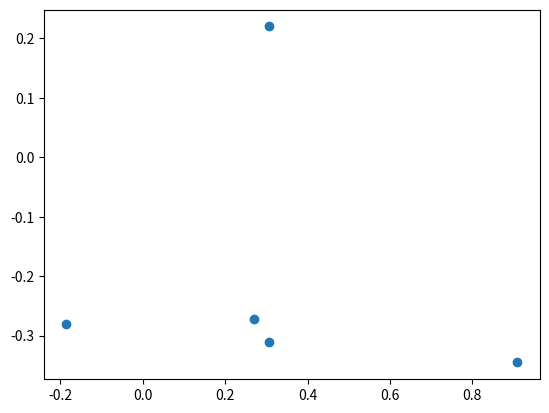

Python code for this plot:
import numpy as np
from matplotlib import pyplot as plt

vertices = [[0, 0, 0, 1], [1, 0, 0, 1], [-1, 0, 0, 1], [0, 1, 0, 1], [0, 0, -1, 1]]

cam_pos = np.array([-0.2, 0.2, 2, 1])
gaze_dir = np.array([0.2, -0.2, -1, 0])
gaze_dir /= np.linalg.norm(gaze_dir, ord=2)
up_dir = np.array([0,1,0,0])
left_dir = np.array(np.cross(gaze_dir[:3], up_dir[:3]).tolist()+[0])

mat_view = np.array([left_dir, up_dir, -gaze_dir, [0, 0, 0, 1]]).T @ \
    [[1, 0, 0, -cam_pos[0]], [0, 1, 0, -cam_pos[1]],
        [0, 0, 1, -cam_pos[2]], [0, 0, 0, 1]]

proj_near = -1
proj_far = -5
proj_left = -1
proj_right = 1
proj_top = 1
proj_bottom = -1

mat_p2o = np.array([[proj_near, 0, 0, 0], [0, proj_near, 0, 0], [
                   0, 0, proj_near+proj_far, -proj_near*proj_far], [0, 0, 1, 0]])
mat_ortho = np.array([
    [2/(proj_right-proj_left), 0, 0, -
        (proj_right+proj_left)/(proj_right-proj_left)],
    [0, 2/(proj_top - proj_bottom), 0, -
     (proj_top+proj_bottom)/(proj_top - proj_bottom)],
    [0, 0, 2/(proj_near-proj_far), -(proj_near+proj_far)/(proj_near-proj_far)],
    [0, 0, 0, 1]
])


mat_proj = mat_ortho @ mat_p2o
mat_viewing = mat_proj @ mat_view

transformed_vertices = [mat_viewing @ i for i in vertices]

tv2d = []
for i in transformed_vertices:
    print([j/i[3] for j in i[:3]])
    tv2d.append([j/i[3] for j in i[:2]])

plt.scatter([i[0] for i in tv2d], [i[1] for i in tv2d])
plt.show()